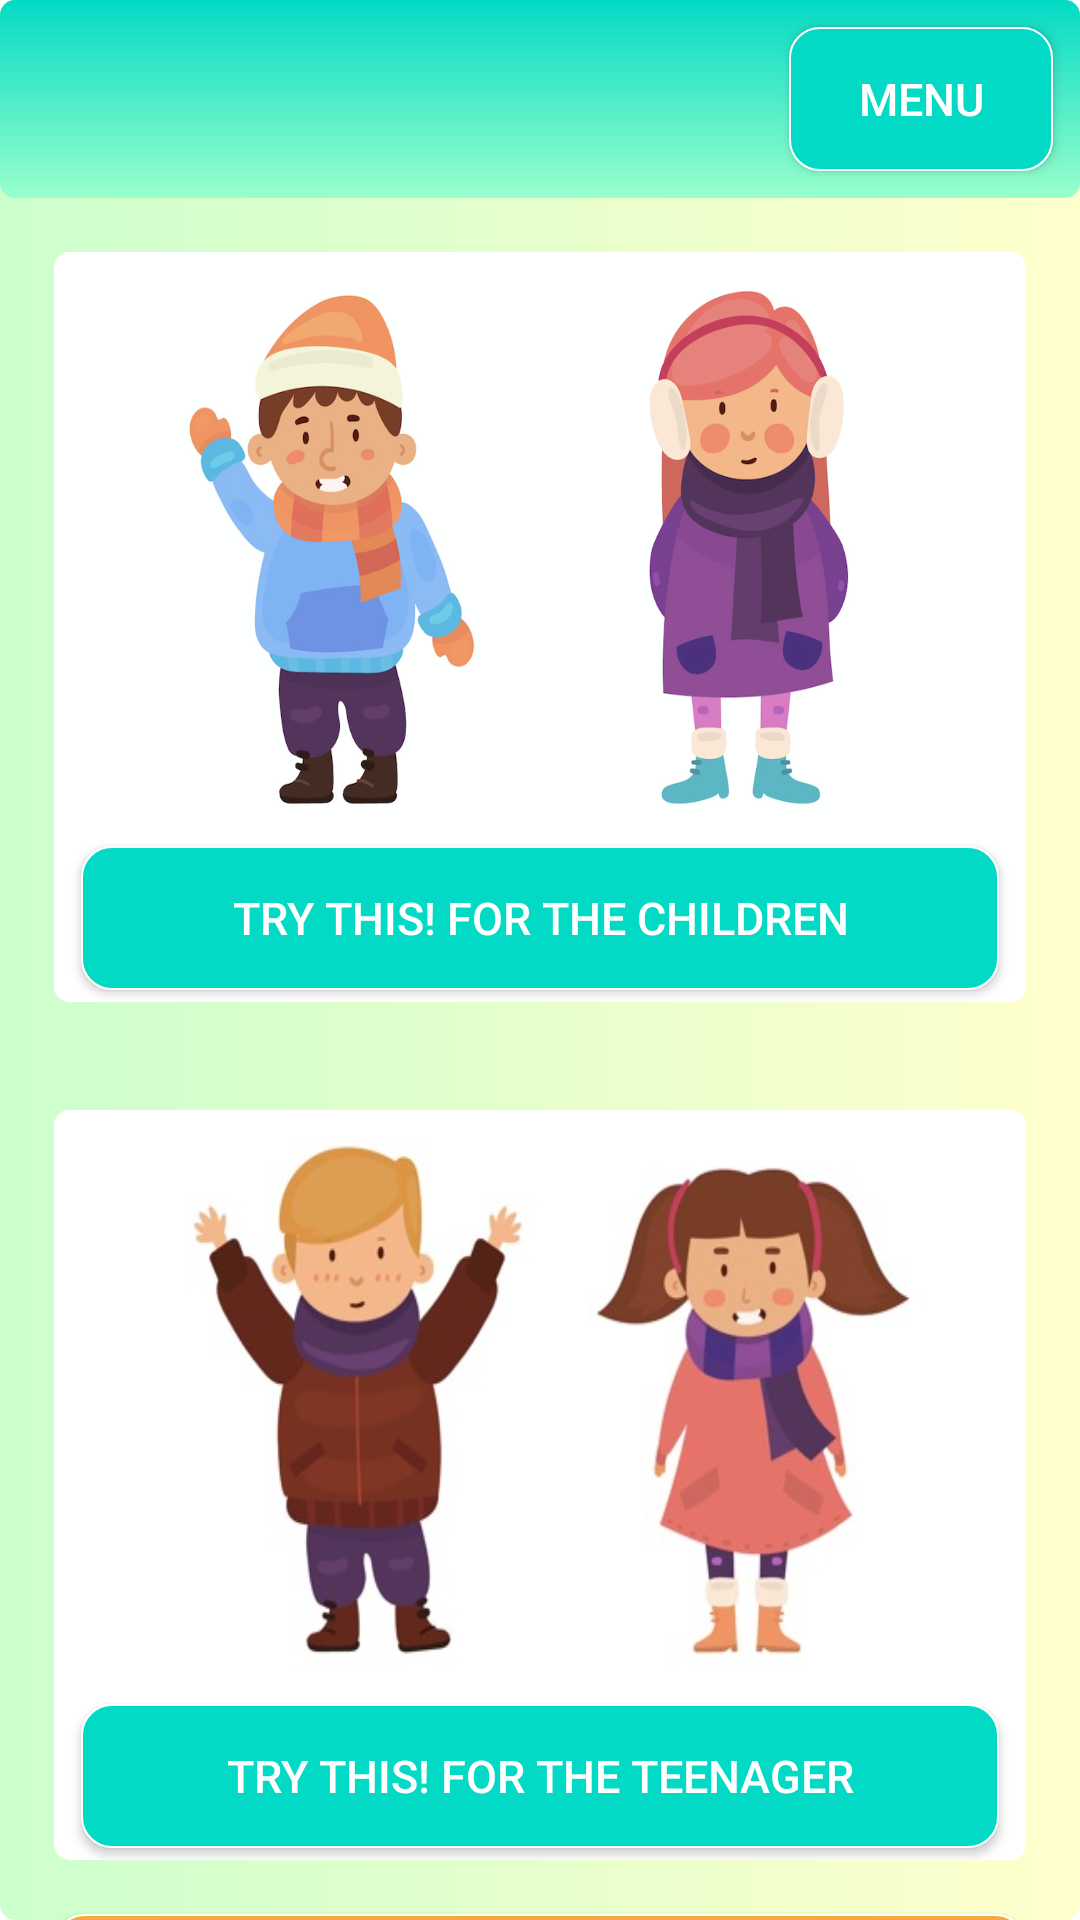

Reconstruct the res/layout file that produces this screen, plus the resources it refers to.
<!-- AndroidManifest.xml: application theme AppTheme -->
<!-- res/layout/activity_modepage.xml -->
<?xml version="1.0" encoding="utf-8"?>
<RelativeLayout xmlns:android="http://schemas.android.com/apk/res/android"
    xmlns:app="http://schemas.android.com/apk/res-auto"
    xmlns:tools="http://schemas.android.com/tools"
    android:layout_width="match_parent"
    android:layout_height="match_parent"
    android:background="@drawable/quiz_page_color_background"
    tools:context=".modepage">

    <LinearLayout
        android:id="@+id/button_layout"
        android:layout_width="match_parent"
        android:layout_height="wrap_content"
        android:background="@drawable/quiz_background"
        android:gravity="right"
        android:orientation="vertical">

        <Button
            android:id="@+id/back_button"
            android:layout_width="wrap_content"
            android:layout_height="wrap_content"
            android:layout_margin="9dp"
            android:background="@drawable/back_button"
            android:layout_weight="0"
            android:paddingLeft="10dp"
            android:paddingTop="1dp"
            android:paddingRight="10dp"
            android:paddingBottom="1dp"
            android:text="Menu"
            android:textColor="#ffffff"
            android:textSize="15sp" />
    </LinearLayout>

    <LinearLayout
        android:id="@+id/children_layout"
        android:layout_width="match_parent"
        android:layout_height="250dp"
        android:layout_below="@+id/button_layout"
        android:layout_marginTop="18dp"
        android:layout_marginLeft="18dp"
        android:layout_marginRight="18dp"
        android:background="@drawable/linear_layout_background_shape"
        android:orientation="vertical">

        <ImageView
            android:id="@+id/children_image"
            android:layout_width="match_parent"
            android:layout_height="180dp"
            android:layout_marginTop="9dp"
            android:layout_marginLeft="9dp"
            android:layout_marginRight="9dp"
            android:background="@drawable/children">
        </ImageView>

        <Button
            android:id="@+id/children_mode_button"
            android:layout_width="match_parent"
            android:layout_height="wrap_content"
            android:layout_marginTop="9dp"
            android:layout_marginLeft="9dp"
            android:layout_marginRight="9dp"
            android:layout_gravity="center"
            android:background="@drawable/back_button"
            android:paddingLeft="10dp"
            android:paddingTop="1dp"
            android:paddingRight="10dp"
            android:paddingBottom="1dp"
            android:text="Try this! For the children"
            android:textColor="#ffffff"
            android:textSize="15sp" />
    </LinearLayout>

    <LinearLayout
        android:id="@+id/adult_layout"
        android:layout_width="match_parent"
        android:layout_height="250dp"
        android:layout_below="@+id/children_layout"
        android:layout_marginTop="36dp"
        android:layout_marginLeft="18dp"
        android:layout_marginRight="18dp"
        android:background="@drawable/linear_layout_background_shape"
        android:orientation="vertical">

        <ImageView
            android:id="@+id/adult_image"
            android:layout_width="match_parent"
            android:layout_height="180dp"
            android:layout_marginTop="9dp"
            android:layout_marginLeft="9dp"
            android:layout_marginRight="9dp"
            android:background="@drawable/teenager">
        </ImageView>

        <Button
            android:id="@+id/adult_mode_button"
            android:layout_width="match_parent"
            android:layout_height="wrap_content"
            android:layout_marginTop="9dp"
            android:layout_marginLeft="9dp"
            android:layout_marginRight="9dp"
            android:layout_gravity="center"
            android:background="@drawable/back_button"
            android:paddingLeft="10dp"
            android:paddingTop="1dp"
            android:paddingRight="10dp"
            android:paddingBottom="1dp"
            android:text="Try this! For the teenager"
            android:textColor="#ffffff"
            android:textSize="15sp" />
    </LinearLayout>

    <Button
        android:id="@+id/customise_button"
        android:layout_width="fill_parent"
        android:layout_height="wrap_content"
        android:layout_below="@+id/adult_layout"
        android:layout_margin="18dp"
        android:background="@drawable/button_background"
        android:paddingLeft="10dp"
        android:paddingTop="1dp"
        android:paddingRight="10dp"
        android:paddingBottom="1dp"
        android:text="Customise your character here"
        android:textColor="#ffffff"
        android:textSize="15sp" />

</RelativeLayout>
<!-- resources referenced by this layout -->
<resources>
  <!-- drawable back_button (drawable) -->
  <?xml version="1.0" encoding="utf-8"?>
  <selector xmlns:android="http://schemas.android.com/apk/res/android">
  
      <item android:state_pressed="true">
          <shape>
              <solid android:color="@color/qingse" />
              <stroke android:width="2px" android:color="#ffffff" />
              <corners android:radius="10dp" />
          </shape>
      </item>
  
      <item>
          <shape>
              <solid android:color="@color/colorAccent" />
              <stroke android:width="2px" android:color="#ffffff" />
              <corners android:radius="10dp" />
          </shape>
      </item>
  
  </selector>
  <!-- drawable button_background (drawable) -->
  <?xml version="1.0" encoding="utf-8"?>
  <selector xmlns:android="http://schemas.android.com/apk/res/android">
  
      <item android:state_pressed="true">
          <shape>
              <solid android:color="#e79429" />
              <stroke android:width="2px" android:color="#ffffff" />
              <corners android:radius="10dp" />
          </shape>
      </item>
  
      <item>
          <shape>
              <solid android:color="#f6aa3e" />
              <stroke android:width="2px" android:color="#ffffff" />
              <corners android:radius="10dp" />
          </shape>
      </item>
  
  </selector>
  <!-- drawable children: jpg bitmap (drawable, 318247 bytes) -->
  <!-- drawable linear_layout_background_shape (drawable) -->
  <?xml version="1.0" encoding="utf-8"?>
  <shape xmlns:android="http://schemas.android.com/apk/res/android">
      <solid android:color="#ffffff" />
  
      <corners android:topLeftRadius="5dp"
          android:topRightRadius="5dp"
          android:bottomRightRadius="5dp"
          android:bottomLeftRadius="5dp"/>
  
  
  </shape>
  <!-- drawable quiz_background (drawable) -->
  <?xml version="1.0" encoding="utf-8"?>
  <shape xmlns:android="http://schemas.android.com/apk/res/android">
  
      <gradient
          android:startColor="@color/colorAccent"
          android:endColor="@color/qingse"
          android:angle="-135" />
  
      <corners android:topLeftRadius="5dp"
          android:topRightRadius="5dp"
          android:bottomRightRadius="5dp"
          android:bottomLeftRadius="5dp"/>
  </shape>
  <!-- drawable quiz_page_color_background (drawable) -->
  <?xml version="1.0" encoding="utf-8"?>
  <shape xmlns:android="http://schemas.android.com/apk/res/android">
  
      <gradient
          android:startColor="@color/danhuangse"
          android:endColor="@color/yueyabai" />
  
      <corners android:topLeftRadius="5dp"
          android:topRightRadius="5dp"
          android:bottomRightRadius="5dp"
          android:bottomLeftRadius="5dp"/>
  </shape>
  <!-- drawable teenager: jpg bitmap (drawable, 26816 bytes) -->
  <color name="qingse">#99ffcc</color>
  <color name="colorAccent">#03DAC5</color>
  <color name="danhuangse">#ccffcc</color>
  <color name="yueyabai">#ffffcc</color>
</resources>
